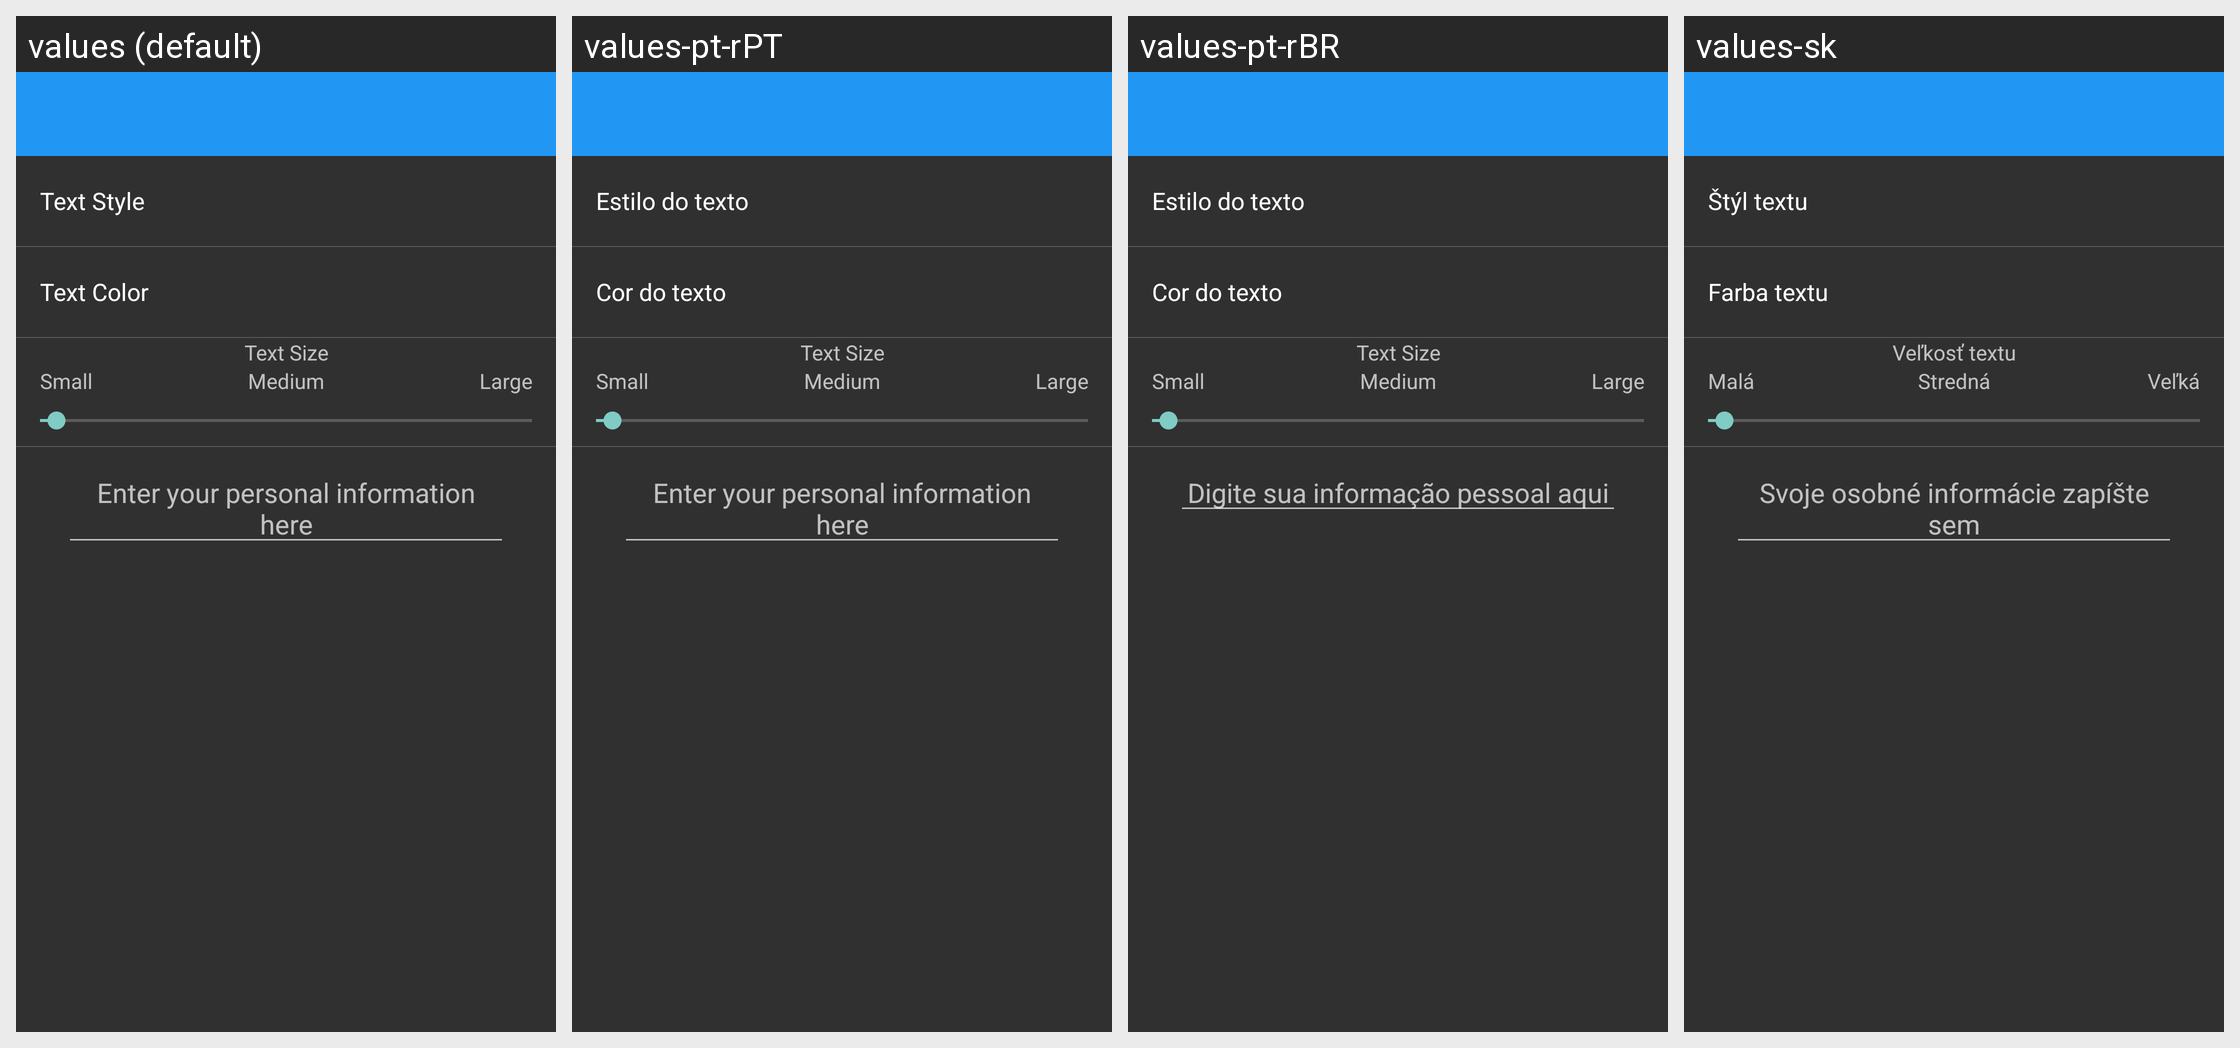

The same Android screen rendered under several of its app's locales, left to right. List the strings drawn on it with the default value and each locale's translation.
Android screen res/layout/settings_personal_msg.xml rendered under 4 locales, left to right: values (default), values-pt-rPT, values-pt-rBR, values-sk. Device: Nexus 5 (rendered at 1080×1920; each locale shown at half size, 540×960, under a caption strip naming it); theme AppTheme.
Other locales in the repository, not shown: values-cs, values-de, values-es, values-fa, values-fr, values-hr-rHR, values-it, values-ja, values-nl, values-pl, values-ru, values-sr, values-tr, values-vi, values-zh.
Strings drawn on this screen, with the default value and each locale's value (text and hints the layout hard-codes, and strings that could not be matched under every locale, appear in the picture but are not listed):

text_style
  values: Text Style
  values-pt-rPT: Estilo do texto
  values-pt-rBR: Estilo do texto
  values-sk: Štýl textu

text_color
  values: Text Color
  values-pt-rPT: Cor do texto
  values-pt-rBR: Cor do texto
  values-sk: Farba textu

test_size
  values: Text Size
  values-pt-rPT: Text Size
  values-pt-rBR: Text Size
  values-sk: Veľkosť textu

small
  values: Small
  values-pt-rPT: Small
  values-pt-rBR: Small
  values-sk: Malá

medium
  values: Medium
  values-pt-rPT: Medium
  values-pt-rBR: Medium
  values-sk: Stredná

large
  values: Large
  values-pt-rPT: Large
  values-pt-rBR: Large
  values-sk: Veľká

personal_msg_desc
  values: Enter your personal information here
  values-pt-rPT: Enter your personal information here
  values-pt-rBR: Digite sua informação pessoal aqui
  values-sk: Svoje osobné informácie zapíšte sem
